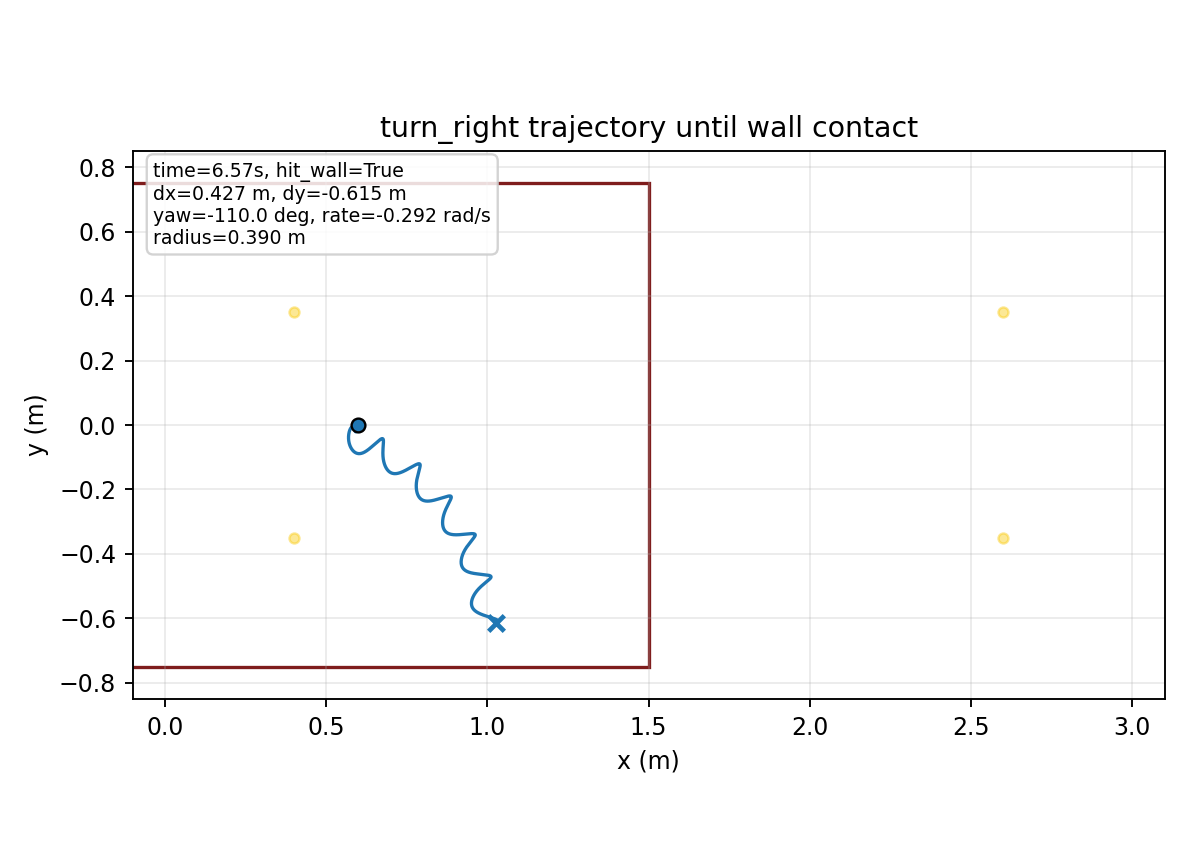

Data behind this chart, as committed beside it:
time, x, y, yaw
1.000000000000000021e-03, 5.999999983959574124e-01, 2.140422089125237903e-06, -6.550444777708284321e-05
2.000000000000000042e-03, 5.999999770382776765e-01, 8.484573894462776877e-06, -2.596438568868560614e-04
3.000000000000000062e-03, 5.999998949314844232e-01, 1.885186563632679224e-05, -5.787064273111118540e-04
4.000000000000000083e-03, 5.999996830981167983e-01, 3.303519106273578032e-05, -1.019080169292027561e-03
5.000000000000000104e-03, 5.999992498632265026e-01, 5.080119957223683258e-05, -1.577244597922830387e-03
6.000000000000000125e-03, 5.999984836955235545e-01, 7.189337016766383925e-05, -2.249761817143773514e-03
7.000000000000000146e-03, 5.999972559869459765e-01, 9.603500073046555841e-05, -3.033267303513620568e-03
8.000000000000000167e-03, 5.999954237424599546e-01, 1.229320984537096706e-04, -3.924460664834867121e-03
9.000000000000001055e-03, 5.999928321582489454e-01, 1.522761591073451548e-04, -4.920096623166944801e-03
1.000000000000000194e-02, 5.999893170957455446e-01, 1.837468238516382080e-04, -6.016976437315057699e-03
1.100000000000000283e-02, 5.999847074299258232e-01, 2.170144051988343037e-04, -7.211939942501236454e-03
1.200000000000000372e-02, 5.999788272635091513e-01, 2.517422753335885055e-04, -8.501858348847275010e-03
1.300000000000000461e-02, 5.999714979996226827e-01, 2.875891117494755456e-04, -9.883627904715062279e-03
1.400000000000000550e-02, 5.999625402673443020e-01, 3.242109967635520285e-04, -1.135416449724286486e-02
1.500000000000000638e-02, 5.999517756962785553e-01, 3.612633689440980511e-04, -1.291039923136245819e-02
1.600000000000000727e-02, 5.999390285379504473e-01, 3.984028258349758822e-04, -1.454927500073667675e-02
1.700000000000000816e-02, 5.999241271333165537e-01, 4.352887785824544054e-04, -1.626774403976855021e-02
1.800000000000000905e-02, 5.999069052270781244e-01, 4.715849601676369574e-04, -1.806276642526540716e-02
1.900000000000000994e-02, 5.998872031307493913e-01, 5.069607899286232566e-04, -1.993130947950006587e-02
2.000000000000001082e-02, 5.998648687375642830e-01, 5.410925979176250955e-04, -2.187034801317339766e-02
2.100000000000001171e-02, 5.998397583933180455e-01, 5.736647133893213457e-04, -2.387686533692547075e-02
2.200000000000001260e-02, 5.998117376281101309e-01, 6.043704223610002479e-04, -2.594785496327218707e-02
2.300000000000001349e-02, 5.997806817547066682e-01, 6.329127997237171677e-04, -2.808032291682098155e-02
2.400000000000001438e-02, 5.997464763398622223e-01, 6.590054218306717893e-04, -3.027129056897908885e-02
2.500000000000001527e-02, 5.997090175554390390e-01, 6.823729658403943077e-04, -3.251779791374256184e-02
2.600000000000001615e-02, 5.996682124165507721e-01, 7.027517023631690840e-04, -3.481690720318425525e-02
2.700000000000001704e-02, 5.996239837560443098e-01, 7.198893416175411453e-04, -3.716550501613642699e-02
2.800000000000001793e-02, 5.995762766122924026e-01, 7.335477166329207321e-04, -3.955986042235175304e-02
2.900000000000001882e-02, 5.995250580543433072e-01, 7.435032159526788753e-04, -4.199611534412326513e-02
3.000000000000001971e-02, 5.994703118377254780e-01, 7.495496070667462263e-04, -4.447043816089225887e-02
3.100000000000002059e-02, 5.994120387582660969e-01, 7.514974322356260394e-04, -4.697903115577699990e-02
3.200000000000002148e-02, 5.993502563312927967e-01, 7.491739142092002091e-04, -4.951813800658987075e-02
3.300000000000002237e-02, 5.992849981205847776e-01, 7.424227518922910107e-04, -5.208405117639527265e-02
3.400000000000002326e-02, 5.992163130767841350e-01, 7.311038260656710364e-04, -5.467311915048838483e-02
3.500000000000002415e-02, 5.991442647688218770e-01, 7.150928228287778410e-04, -5.728175351014690858e-02
3.600000000000002504e-02, 5.990689306303215167e-01, 6.942807885881308039e-04, -5.990643574247546399e-02
3.700000000000002592e-02, 5.989904010890209074e-01, 6.685735882759891169e-04, -6.254372323905922626e-02
3.800000000000002681e-02, 5.989087786329363450e-01, 6.378912653165480506e-04, -6.519025346637913332e-02
3.900000000000002770e-02, 5.988241768383277819e-01, 6.021673927729676024e-04, -6.784274861869672713e-02
4.000000000000002859e-02, 5.987367194090694733e-01, 5.613484342638086488e-04, -7.049802078904773839e-02
4.100000000000002948e-02, 5.986465391979907125e-01, 5.153930907242920689e-04, -7.315297684298115166e-02
4.200000000000003036e-02, 5.985537877161263287e-01, 4.642776460611064415e-04, -7.580444035492707455e-02
4.300000000000003125e-02, 5.984586342756464949e-01, 4.079977915593668847e-04, -7.844905230500431870e-02
4.400000000000003214e-02, 5.983612644937753577e-01, 3.465671414100146563e-04, -8.108351902316426885e-02
4.500000000000003303e-02, 5.982618712883852607e-01, 2.800133072817789781e-04, -8.370464993811624344e-02
4.600000000000003392e-02, 5.981606547284621378e-01, 2.083771720545746220e-04, -8.630936255184314121e-02
4.700000000000003481e-02, 5.980578204804520848e-01, 1.317117518369603779e-04, -8.889468689638818644e-02
4.800000000000003569e-02, 5.979535782575604586e-01, 5.008105348325297967e-05, -9.145776947146694313e-02
4.900000000000003658e-02, 5.978481402791601118e-01, -3.644106473932318124e-05, -9.399587666832256994e-02
5.000000000000003747e-02, 5.977417197467613796e-01, -1.277720229841960986e-04, -9.650639769097202336e-02
5.100000000000003836e-02, 5.976345295312018857e-01, -2.238209188863415910e-04, -9.898684659481797599e-02
5.200000000000003925e-02, 5.975267808873199193e-01, -3.244884601851794059e-04, -1.014348624862654591e-01
5.300000000000004013e-02, 5.974186850081119049e-01, -4.296665577376290734e-04, -1.038481801993852011e-01
5.400000000000004102e-02, 5.973104507865028001e-01, -5.392384833297070301e-04, -1.062246159635193421e-01
5.500000000000004191e-02, 5.972022849886210460e-01, -6.530807301023955347e-04, -1.085621034912703925e-01
5.600000000000004280e-02, 5.970943900539690263e-01, -7.710633198007021960e-04, -1.108586974416267690e-01
5.700000000000004369e-02, 5.969869631096182960e-01, -8.930499303579364501e-04, -1.131125727784955126e-01
5.800000000000004458e-02, 5.968801934904245377e-01, -1.018898148125335634e-03, -1.153220241028682369e-01
5.900000000000004546e-02, 5.967742604782136917e-01, -1.148460357341340998e-03, -1.174854651061773003e-01
6.000000000000004635e-02, 5.966693324182359426e-01, -1.281587635922731838e-03, -1.196014295851737658e-01
... 6,512 more rows
